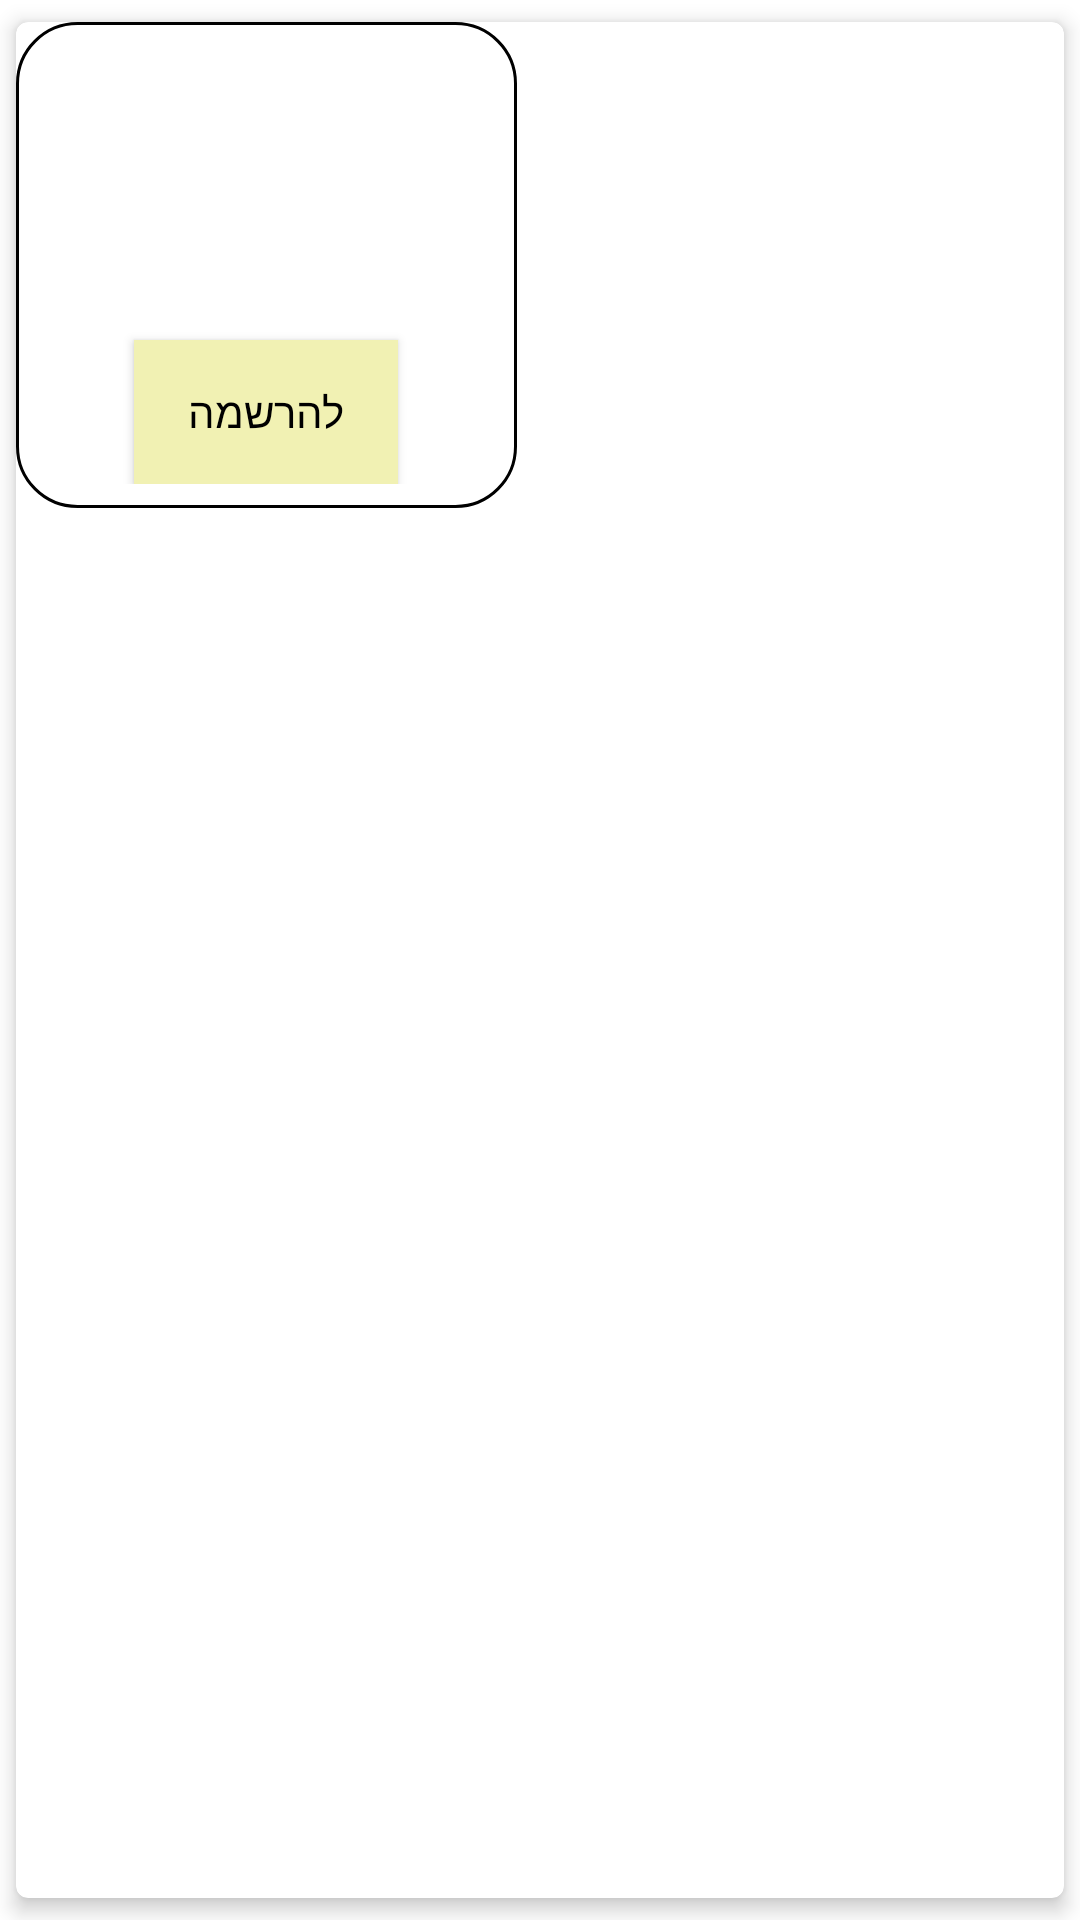

Write the Android layout XML for this screen, with the resource values it uses.
<!-- AndroidManifest.xml: application theme AppTheme.NoActionBar -->
<!-- res/layout/activity_work_shop.xml -->
<android.support.v7.widget.CardView xmlns:android="http://schemas.android.com/apk/res/android"
    xmlns:card_view="http://schemas.android.com/apk/res-auto"
    android:id="@+id/card_view"
    android:layout_width="wrap_content"
    android:layout_height="wrap_content"
    card_view:cardCornerRadius="4dp"
    card_view:cardElevation="4dp"
    card_view:cardUseCompatPadding="true">

    <RelativeLayout
        android:layout_width="167dp"
        android:layout_height="162dp"
        android:background="@drawable/workshop"
        android:descendantFocusability="blocksDescendants"
        android:padding="8dp">


        <TextView
            android:id="@+id/tv_WName"
            android:layout_width="wrap_content"
            android:layout_height="wrap_content"
            android:layout_alignParentEnd="true"
            android:layout_alignParentLeft="true"
            android:layout_alignParentRight="true"
            android:layout_alignParentStart="true"
            android:layout_below="@+id/tv_WDate"
            android:layout_gravity="left"
            android:textAlignment="center"
            android:textColor="@color/black"
            android:textSize="@dimen/small" />

        <Button
            android:id="@+id/btn_workShop"
            android:layout_width="wrap_content"
            android:layout_height="wrap_content"
            android:layout_alignParentBottom="true"
            android:layout_centerHorizontal="true"
            android:background="@color/yellow"
            android:text="@string/toRegister"
            android:textColor="@color/black" />

        <TextView
            android:id="@+id/tv_WDes"
            android:layout_width="wrap_content"
            android:layout_height="wrap_content"
            android:layout_alignEnd="@+id/btn_workShop"
            android:layout_alignLeft="@+id/btn_workShop"
            android:layout_alignRight="@+id/btn_workShop"
            android:layout_alignStart="@+id/btn_workShop"
            android:layout_below="@+id/tv_WName"
            android:layout_gravity="left"
            android:layout_marginEnd="12dp"
            android:layout_marginRight="12dp"
            android:layout_marginTop="13dp"
            android:maxWidth="150dip"
            android:textAlignment="center"
            android:textColor="@color/black" />

        <TextView
            android:id="@+id/tv_WDate"
            android:layout_width="wrap_content"
            android:layout_height="wrap_content"
            android:layout_alignParentTop="true"
            android:layout_centerHorizontal="true"
            android:layout_gravity="left"
            android:maxWidth="150dip"
            android:textAlignment="center"
            android:textColor="@color/black"
            android:textSize="@dimen/small"
            android:textStyle="bold" />

    </RelativeLayout>

</android.support.v7.widget.CardView>
<!-- resources referenced by this layout -->
<resources>
  <color name="black">#000</color>
  <color name="yellow">#F1F1B3</color>
  <dimen name="small">16sp</dimen>
  <!-- drawable workshop (drawable) -->
  <?xml version="1.0" encoding="UTF-8"?>
  
  <shape xmlns:android="http://schemas.android.com/apk/res/android">
      <solid android:color="@color/white" />
      <stroke
          android:width="1dp"
          android:color="@color/black" />
      <padding
          android:bottom="10dp"
          android:left="10dp"
          android:right="10dp"
          android:top="10dp" />
      <corners android:radius="20dp"/>
  </shape>
  <string name="toRegister">להרשמה</string>
  <style name="AppTheme.NoActionBar">
          <item name="windowActionBar">false</item>
          <item name="windowNoTitle">true</item>
          <item name="android:windowBackground">@color/white</item>
      </style>
  <color name="white">#FFFFFF</color>
</resources>
